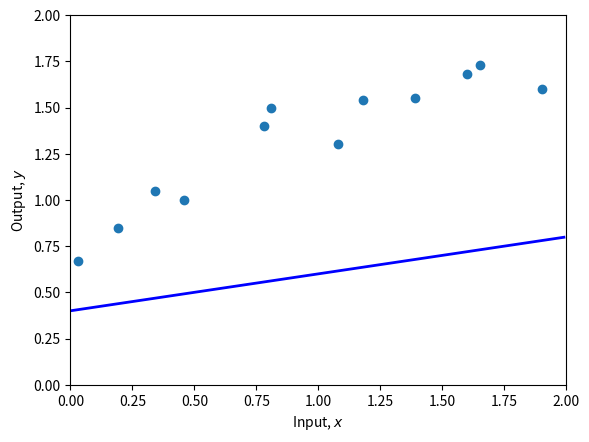
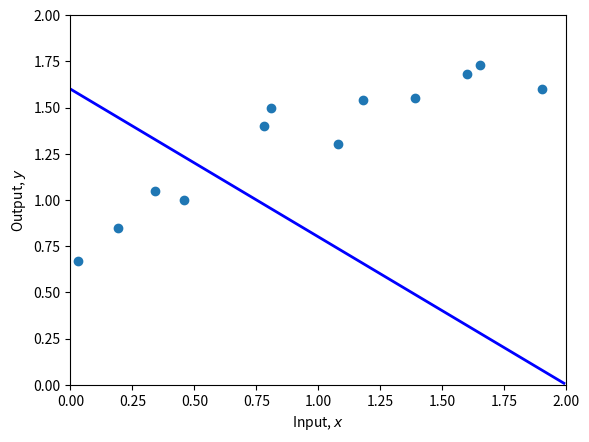
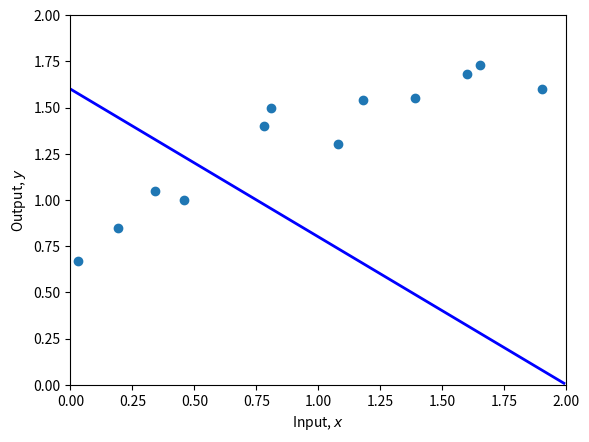
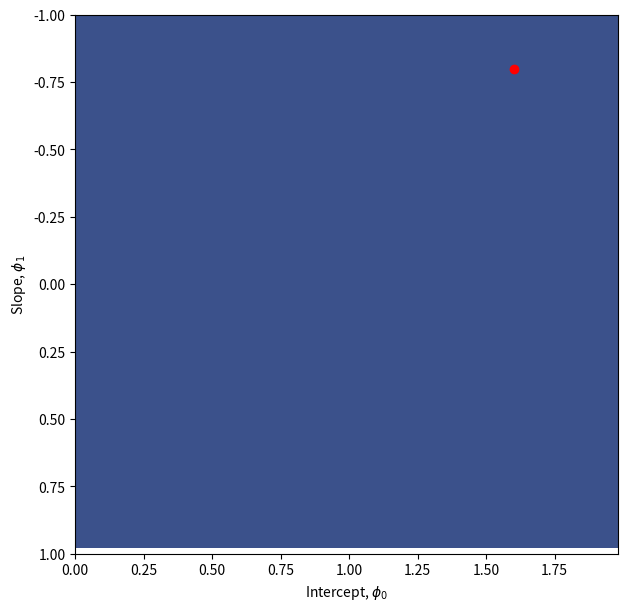

Reproduce these figures in Python, in order.
# Math library
import numpy as np
# Plotting library
import matplotlib.pyplot as plt

# Create some input / output data
x = np.array([0.03, 0.19, 0.34, 0.46, 0.78, 0.81, 1.08, 1.18, 1.39, 1.60, 1.65, 1.90])
y = np.array([0.67, 0.85, 1.05, 1.0, 1.40, 1.5, 1.3, 1.54, 1.55, 1.68, 1.73, 1.6 ])

print(x)
print(y)

# Define 1D linear regression model
def f(x, phi0, phi1):
  # TODO :  Replace this line with the linear regression model (eq 2.4)
  y = phi0 + phi1 * x

  return y

# Function to help plot the data
def plot(x, y, phi0, phi1):
    fig,ax = plt.subplots()
    ax.scatter(x,y)
    plt.xlim([0,2.0])
    plt.ylim([0,2.0])
    ax.set_xlabel('Input, $x$')
    ax.set_ylabel('Output, $y$')
    # Draw line
    x_line = np.arange(0,2,0.01)
    y_line = f(x_line, phi0, phi1)
    plt.plot(x_line, y_line,'b-',lw=2)

    plt.show()

# Set the intercept and slope as in figure 2.2b
phi0 = 0.4 ; phi1 = 0.2
# Plot the data and the model
plot(x,y,phi0,phi1)

# Function to calculate the loss
def compute_loss(x,y,phi0,phi1):

  # TODO Replace this line with the loss calculation (equation 2.5)
  loss = 0


  return loss

# Compute the loss for our current model
loss = compute_loss(x,y,phi0,phi1)
print(f'Your Loss = {loss:3.2f}, Ground truth =7.07')

# Set the intercept and slope as in figure 2.2c
phi0 = 1.60 ; phi1 =-0.8
# Plot the data and the model
plot(x,y,phi0,phi1)
loss = compute_loss(x,y,phi0,phi1)
print(f'Your Loss = {loss:3.2f}, Ground truth =10.28')

# TODO -- Change the parameters manually to fit the model
# First fix phi1 and try changing phi0 until you can't make the loss go down any more
# Then fix phi0 and try changing phi1 until you can't make the loss go down any more
# Repeat this process until you find a set of parameters that fit the model as in figure 2.2d
# You can either do this by hand, or if you want to get fancy, write code to descent automatically in this way
# Start at these values:
phi0 = 1.60 ; phi1 =-0.8

plot(x,y,phi0,phi1)
print(f'Your Loss = {compute_loss(x,y,phi0,phi1):3.2f}')

# Make a 2D grid of possible phi0 and phi1 values
phi0_mesh, phi1_mesh = np.meshgrid(np.arange(0.0,2.0,0.02), np.arange(-1.0,1.0,0.02))

# Make a 2D array for the losses
all_losses = np.zeros_like(phi1_mesh)
# Run through each 2D combination of phi0, phi1 and compute loss
for indices,temp in np.ndenumerate(phi1_mesh):
    all_losses[indices] = compute_loss(x,y, phi0_mesh[indices], phi1_mesh[indices])


# Plot the loss function as a heatmap
fig = plt.figure()
ax = plt.axes()
fig.set_size_inches(7,7)
levels = 256
ax.contourf(phi0_mesh, phi1_mesh, all_losses ,levels)
levels = 40
ax.contour(phi0_mesh, phi1_mesh, all_losses ,levels, colors=['#80808080'])
ax.set_ylim([1,-1])
ax.set_xlabel(r'Intercept, $\phi_0$')
ax.set_ylabel(r'Slope, $\phi_1$')

# Plot the position of your best fitting line on the loss function
# It should be close to the minimum
ax.plot(phi0,phi1,'ro')
plt.show()